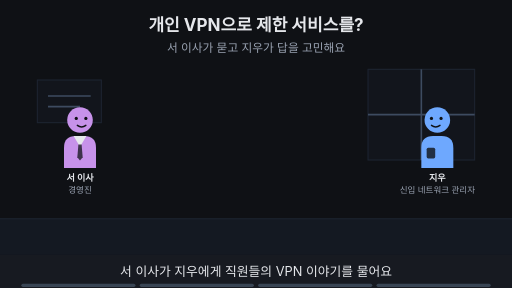
t = 0.00 s
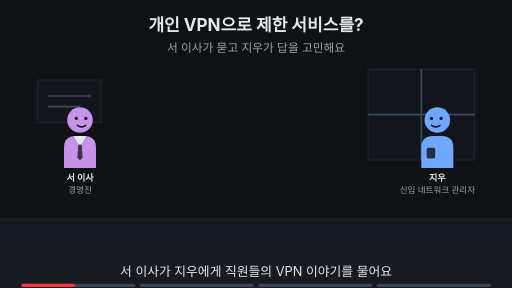
t = 1.88 s
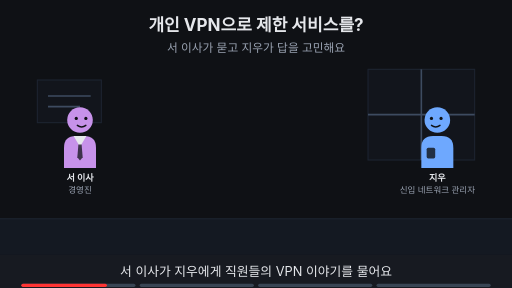
t = 3.00 s
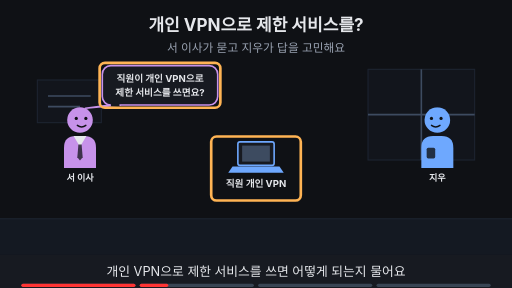
t = 5.00 s
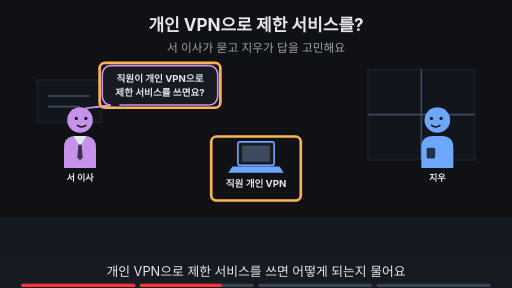
t = 6.88 s
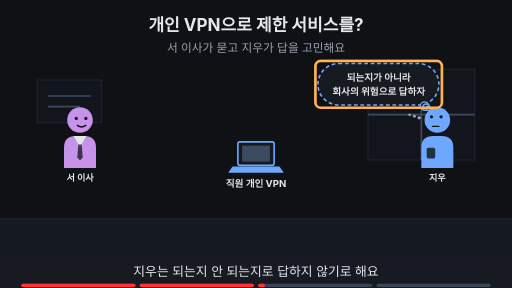
t = 8.24 s

The animated SVG that drew these frames (rendered in a browser with its animation timeline set to each time). Animation: 20 SMIL elements (animate=20); frames cover the first 8.24 s, repeats indefinitely.

<svg xmlns="http://www.w3.org/2000/svg" viewBox="0 0 960 540" width="960" height="540" font-family="-apple-system,'Apple SD Gothic Neo','Segoe UI',sans-serif">
<title>개인 VPN으로 제한 서비스를?</title>
<rect width="960" height="540" fill="#0f1115"/>
<text x="480" y="58" text-anchor="middle" font-size="32" font-weight="700" fill="#e6e8ec">개인 VPN으로 제한 서비스를?</text>
<text x="480" y="98" text-anchor="middle" font-size="22" fill="#9aa3b2">서 이사가 묻고 지우가 답을 고민해요</text>
<rect x="0" y="410" width="960" height="68" fill="#141922"/><line x1="0" y1="410" x2="960" y2="410" stroke="#1d2431" stroke-width="2"/><rect x="690" y="130" width="200" height="170" fill="#12151c" stroke="#1d2431" stroke-width="2"/><line x1="790" y1="130" x2="790" y2="300" stroke="#3d4b60" stroke-width="3"/><line x1="690" y1="215" x2="890" y2="215" stroke="#3d4b60" stroke-width="3"/><rect x="70" y="150" width="120" height="80" fill="#12151c" stroke="#1d2431" stroke-width="2"/><line x1="90" y1="180" x2="170" y2="180" stroke="#3d4b60" stroke-width="3"/><line x1="90" y1="200" x2="150" y2="200" stroke="#3d4b60" stroke-width="3"/><g opacity="1"><animate attributeName="opacity" values="1;1;0;0" keyTimes="0;0.235;0.250;1" dur="16s" repeatCount="indefinite"/><g transform="translate(150,225) scale(1.0,1.0)"><path d="M-30 90 V52 Q-30 30 -8 30 H8 Q30 30 30 52 V90 Z" fill="#c792ea"/><polygon points="-12,30 12,30 0,50" fill="#e6e8ec"/><polygon points="-3,46 3,46 5,70 0,76 -5,70" fill="#0f1115" fill-opacity="0.75"/><circle r="24" fill="#c792ea"/><circle cx="-7" cy="-3" r="3" fill="#0f1115"/><circle cx="11" cy="-3" r="3" fill="#0f1115"/><path d="M-5 10 Q3 16 11 10" fill="none" stroke="#0f1115" stroke-width="2.6" stroke-linecap="round"/></g><text x="150" y="339.0" text-anchor="middle" font-size="17" font-weight="700" fill="#e6e8ec">서 이사</text><text x="150" y="361.0" text-anchor="middle" font-size="16" fill="#9aa3b2">경영진</text></g><g opacity="0"><animate attributeName="opacity" values="0;0;1;1" keyTimes="0;0.250;0.265;1" dur="16s" repeatCount="indefinite"/><g transform="translate(150,225) scale(1.0,1.0)"><path d="M-30 90 V52 Q-30 30 -8 30 H8 Q30 30 30 52 V90 Z" fill="#c792ea"/><polygon points="-12,30 12,30 0,50" fill="#e6e8ec"/><polygon points="-3,46 3,46 5,70 0,76 -5,70" fill="#0f1115" fill-opacity="0.75"/><circle r="24" fill="#c792ea"/><circle cx="-7" cy="-3" r="3" fill="#0f1115"/><circle cx="11" cy="-3" r="3" fill="#0f1115"/><path d="M-5 10 Q3 16 11 10" fill="none" stroke="#0f1115" stroke-width="2.6" stroke-linecap="round"/></g><text x="150" y="339.0" text-anchor="middle" font-size="17" font-weight="700" fill="#e6e8ec">서 이사</text></g><g opacity="1"><animate attributeName="opacity" values="1;1;0;0" keyTimes="0;0.235;0.250;1" dur="16s" repeatCount="indefinite"/><g transform="translate(820,225) scale(-1.0,1.0)"><path d="M-30 90 V52 Q-30 30 -8 30 H8 Q30 30 30 52 V90 Z" fill="#6ea8fe"/><rect x="4" y="52" width="16" height="20" rx="3" fill="#0f1115" fill-opacity="0.8"/><circle r="24" fill="#6ea8fe"/><circle cx="-7" cy="-3" r="3" fill="#0f1115"/><circle cx="11" cy="-3" r="3" fill="#0f1115"/><path d="M-5 10 Q3 16 11 10" fill="none" stroke="#0f1115" stroke-width="2.6" stroke-linecap="round"/></g><text x="820" y="339.0" text-anchor="middle" font-size="17" font-weight="700" fill="#e6e8ec">지우</text><text x="820" y="361.0" text-anchor="middle" font-size="16" fill="#9aa3b2">신입 네트워크 관리자</text></g><g opacity="0"><animate attributeName="opacity" values="0;0;1;1;0;0" keyTimes="0;0.250;0.265;0.485;0.500;1" dur="16s" repeatCount="indefinite"/><g transform="translate(820,225) scale(-1.0,1.0)"><path d="M-30 90 V52 Q-30 30 -8 30 H8 Q30 30 30 52 V90 Z" fill="#6ea8fe"/><rect x="4" y="52" width="16" height="20" rx="3" fill="#0f1115" fill-opacity="0.8"/><circle r="24" fill="#6ea8fe"/><circle cx="-7" cy="-3" r="3" fill="#0f1115"/><circle cx="11" cy="-3" r="3" fill="#0f1115"/><path d="M-5 10 Q3 16 11 10" fill="none" stroke="#0f1115" stroke-width="2.6" stroke-linecap="round"/></g><text x="820" y="339.0" text-anchor="middle" font-size="17" font-weight="700" fill="#e6e8ec">지우</text></g><g opacity="0"><animate attributeName="opacity" values="0;0;1;1" keyTimes="0;0.500;0.515;1" dur="16s" repeatCount="indefinite"/><g transform="translate(820,225) scale(-1.0,1.0)"><path d="M-30 90 V52 Q-30 30 -8 30 H8 Q30 30 30 52 V90 Z" fill="#6ea8fe"/><rect x="4" y="52" width="16" height="20" rx="3" fill="#0f1115" fill-opacity="0.8"/><circle r="24" fill="#6ea8fe"/><circle cx="-7" cy="-6" r="3" fill="#0f1115"/><circle cx="11" cy="-6" r="3" fill="#0f1115"/><path d="M-3 12 H9" fill="none" stroke="#0f1115" stroke-width="2.6" stroke-linecap="round"/><circle cx="34" cy="-4" r="3.2" fill="#9aa3b2"/><circle cx="43" cy="-7" r="2.8000000000000003" fill="#9aa3b2"/><circle cx="52" cy="-10" r="2.4000000000000004" fill="#9aa3b2"/></g><text x="820" y="339.0" text-anchor="middle" font-size="17" font-weight="700" fill="#e6e8ec">지우</text></g><g opacity="0"><animate attributeName="opacity" values="0;0;1;1" keyTimes="0;0.250;0.265;1" dur="16s" repeatCount="indefinite"/><rect x="446" y="266" width="68" height="44" rx="4" fill="#171a21" stroke="#6ea8fe" stroke-width="3"/><rect x="454" y="273" width="52" height="30" fill="#3d4b60"/><polygon points="436,312 524,312 532,324 428,324" fill="#6ea8fe"/><text x="480" y="350" text-anchor="middle" font-size="18" font-weight="700" fill="#e6e8ec">직원 개인 VPN</text></g><g opacity="0"><animate attributeName="opacity" values="0;0;1;1;0;0" keyTimes="0;0.250;0.265;0.485;0.500;1" dur="16s" repeatCount="indefinite"/><rect x="396" y="256" width="168" height="120" rx="10" fill="none" stroke="#ffb454" stroke-width="5"/></g><g opacity="0"><animate attributeName="opacity" values="0;0;1;1;0;0" keyTimes="0;0.250;0.265;0.485;0.500;1" dur="16s" repeatCount="indefinite"/><polygon points="205.82,197.0 225.82,197.0 160,203" fill="#171a21" stroke="#c792ea" stroke-width="3" stroke-linejoin="round"/><rect x="191.82" y="123.0" width="216.35999999999999" height="74" rx="16" fill="#171a21" stroke="#c792ea" stroke-width="3"/><line x1="208" y1="197" x2="224" y2="197" stroke="#171a21" stroke-width="5"/><text x="300" y="153.48" text-anchor="middle" font-size="18" font-weight="700" fill="#e6e8ec">직원이 개인 VPN으로</text><text x="300" y="179.48" text-anchor="middle" font-size="18" font-weight="700" fill="#e6e8ec">제한 서비스를 쓰면요?</text></g><g opacity="0"><animate attributeName="opacity" values="0;0;1;1;0;0" keyTimes="0;0.250;0.265;0.485;0.500;1" dur="16s" repeatCount="indefinite"/><rect x="186.82" y="118.0" width="226.35999999999999" height="84" rx="10" fill="none" stroke="#ffb454" stroke-width="5"/></g><g opacity="0"><animate attributeName="opacity" values="0;0;1;1;0;0" keyTimes="0;0.500;0.515;0.735;0.750;1" dur="16s" repeatCount="indefinite"/><rect x="596" y="119" width="227" height="78" rx="39" fill="#171a21" stroke="#6ea8fe" stroke-width="3" stroke-dasharray="7 5"/><circle cx="796" cy="199" r="8" fill="#171a21" stroke="#6ea8fe" stroke-width="2.5"/><circle cx="799" cy="201" r="6" fill="#171a21" stroke="#6ea8fe" stroke-width="2.5"/><circle cx="803" cy="203" r="4" fill="#171a21" stroke="#6ea8fe" stroke-width="2.5"/><text x="710" y="151.48" text-anchor="middle" font-size="18" font-weight="700" fill="#e6e8ec">되는지가 아니라</text><text x="710" y="177.48" text-anchor="middle" font-size="18" font-weight="700" fill="#e6e8ec">회사의 위험으로 답하자</text></g><g opacity="0"><animate attributeName="opacity" values="0;0;1;1;0;0" keyTimes="0;0.500;0.515;0.735;0.750;1" dur="16s" repeatCount="indefinite"/><rect x="591.4" y="114.0" width="237.20000000000002" height="88" rx="10" fill="none" stroke="#ffb454" stroke-width="5"/></g><g opacity="0"><animate attributeName="opacity" values="0;0;1;1" keyTimes="0;0.750;0.765;1" dur="16s" repeatCount="indefinite"/><text x="480" y="402" text-anchor="middle" font-size="16" fill="#9aa3b2">이 Page에서 알아볼 것</text><rect x="251" y="419" width="459" height="38" rx="19" fill="#ffb454" stroke="#ffb454" stroke-width="2"/><text x="480" y="445.92" text-anchor="middle" font-size="22" font-weight="700" fill="#0f1115">지역 제한을 VPN으로 넘으면 뭐가 문제일까?</text></g>
<rect x="0" y="478" width="960" height="62" fill="#171a21"/>
<g opacity="1"><animate attributeName="opacity" values="1;1;0;0" keyTimes="0;0.235;0.250;1" dur="16s" repeatCount="indefinite"/><text x="480" y="518" text-anchor="middle" font-size="24" fill="#e6e8ec">서 이사가 지우에게 직원들의 VPN 이야기를 물어요</text></g>
<g opacity="0"><animate attributeName="opacity" values="0;0;1;1;0;0" keyTimes="0;0.250;0.265;0.485;0.500;1" dur="16s" repeatCount="indefinite"/><text x="480" y="518" text-anchor="middle" font-size="24" fill="#e6e8ec">개인 VPN으로 제한 서비스를 쓰면 어떻게 되는지 물어요</text></g>
<g opacity="0"><animate attributeName="opacity" values="0;0;1;1;0;0" keyTimes="0;0.500;0.515;0.735;0.750;1" dur="16s" repeatCount="indefinite"/><text x="480" y="518" text-anchor="middle" font-size="24" fill="#e6e8ec">지우는 되는지 안 되는지로 답하지 않기로 해요</text></g>
<g opacity="0"><animate attributeName="opacity" values="0;0;1;1" keyTimes="0;0.750;0.765;1" dur="16s" repeatCount="indefinite"/><text x="480" y="518" text-anchor="middle" font-size="24" fill="#e6e8ec">이 Page에서 그 일의 위험을 알아봐요</text></g>

<g aria-label="재생 진행 막대" data-stage-count="4"><g class="progress-segment" data-stage="1"><rect x="40" y="532" width="214" height="6" rx="3" fill="#394554"/><rect x="40" y="532" width="0" height="6" rx="3" fill="#ff3434"><animate attributeName="width" values="0;214;214" keyTimes="0;0.250000;1" dur="16s" repeatCount="indefinite"/></rect></g><g class="progress-segment" data-stage="2"><rect x="262" y="532" width="214" height="6" rx="3" fill="#394554"/><rect x="262" y="532" width="0" height="6" rx="3" fill="#ff3434"><animate attributeName="width" values="0;0;214;214" keyTimes="0;0.250000;0.500000;1" dur="16s" repeatCount="indefinite"/></rect></g><g class="progress-segment" data-stage="3"><rect x="484" y="532" width="214" height="6" rx="3" fill="#394554"/><rect x="484" y="532" width="0" height="6" rx="3" fill="#ff3434"><animate attributeName="width" values="0;0;214;214" keyTimes="0;0.500000;0.750000;1" dur="16s" repeatCount="indefinite"/></rect></g><g class="progress-segment" data-stage="4"><rect x="706" y="532" width="214" height="6" rx="3" fill="#394554"/><rect x="706" y="532" width="0" height="6" rx="3" fill="#ff3434"><animate attributeName="width" values="0;0;214" keyTimes="0;0.750000;1" dur="16s" repeatCount="indefinite"/></rect></g></g></svg>
